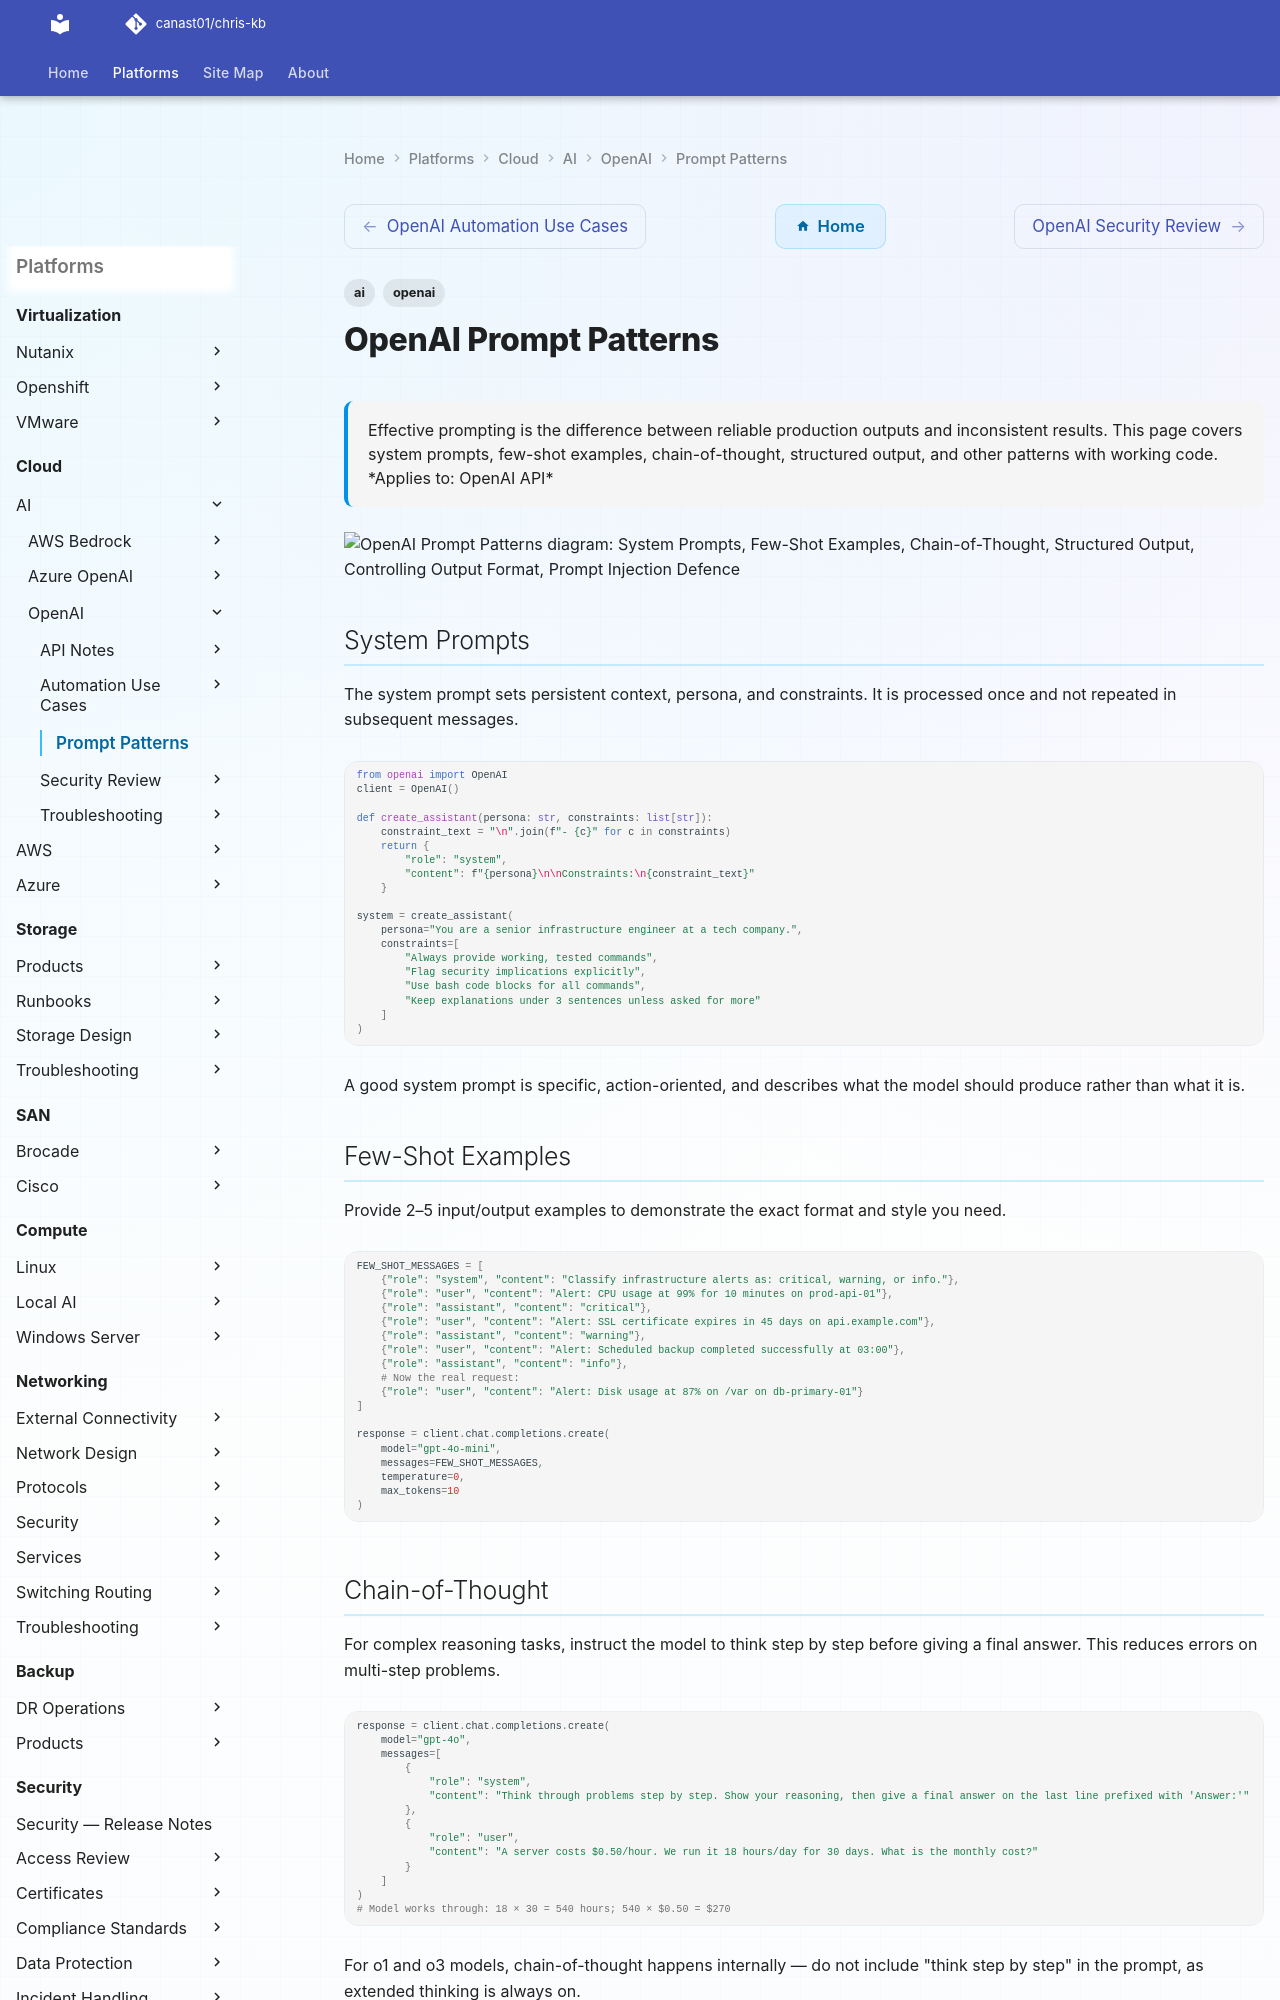

repository: canast01/chris-kb · page: cloud/ai/openai/prompt-patterns/index.html · generator: mkdocs

---
tags:
  - openai
  - ai
description: "Effective prompting is the difference between reliable production outputs and inconsistent results. This page covers system prompts, few-shot examples..."
---
# OpenAI Prompt Patterns

<div class="kb-summary">
Effective prompting is the difference between reliable production outputs and inconsistent results. This page covers system prompts, few-shot examples, chain-of-thought, structured output, and other patterns with working code.

*Applies to: OpenAI API*
</div>

```d2
direction: down

system_prompts: "System Prompts" {shape: rectangle}
fewshot_examples: "Few-Shot Examples" {shape: rectangle}
chainofthought: "Chain-of-Thought" {shape: rectangle}
structured_output: "Structured Output" {shape: rectangle}
controlling_output_format: "Controlling Output Format" {shape: rectangle}
prompt_injection_defence: "Prompt Injection Defence" {shape: rectangle}

system_prompts -> fewshot_examples: uses
fewshot_examples -> chainofthought: uses
chainofthought -> structured_output: uses
structured_output -> controlling_output_format: uses
controlling_output_format -> prompt_injection_defence: uses
```

## System Prompts

The system prompt sets persistent context, persona, and constraints. It is processed once and not repeated in subsequent messages.

```python
from openai import OpenAI
client = OpenAI()

def create_assistant(persona: str, constraints: list[str]):
    constraint_text = "\n".join(f"- {c}" for c in constraints)
    return {
        "role": "system",
        "content": f"{persona}\n\nConstraints:\n{constraint_text}"
    }

system = create_assistant(
    persona="You are a senior infrastructure engineer at a tech company.",
    constraints=[
        "Always provide working, tested commands",
        "Flag security implications explicitly",
        "Use bash code blocks for all commands",
        "Keep explanations under 3 sentences unless asked for more"
    ]
)
```

A good system prompt is specific, action-oriented, and describes what the model should produce rather than what it is.
